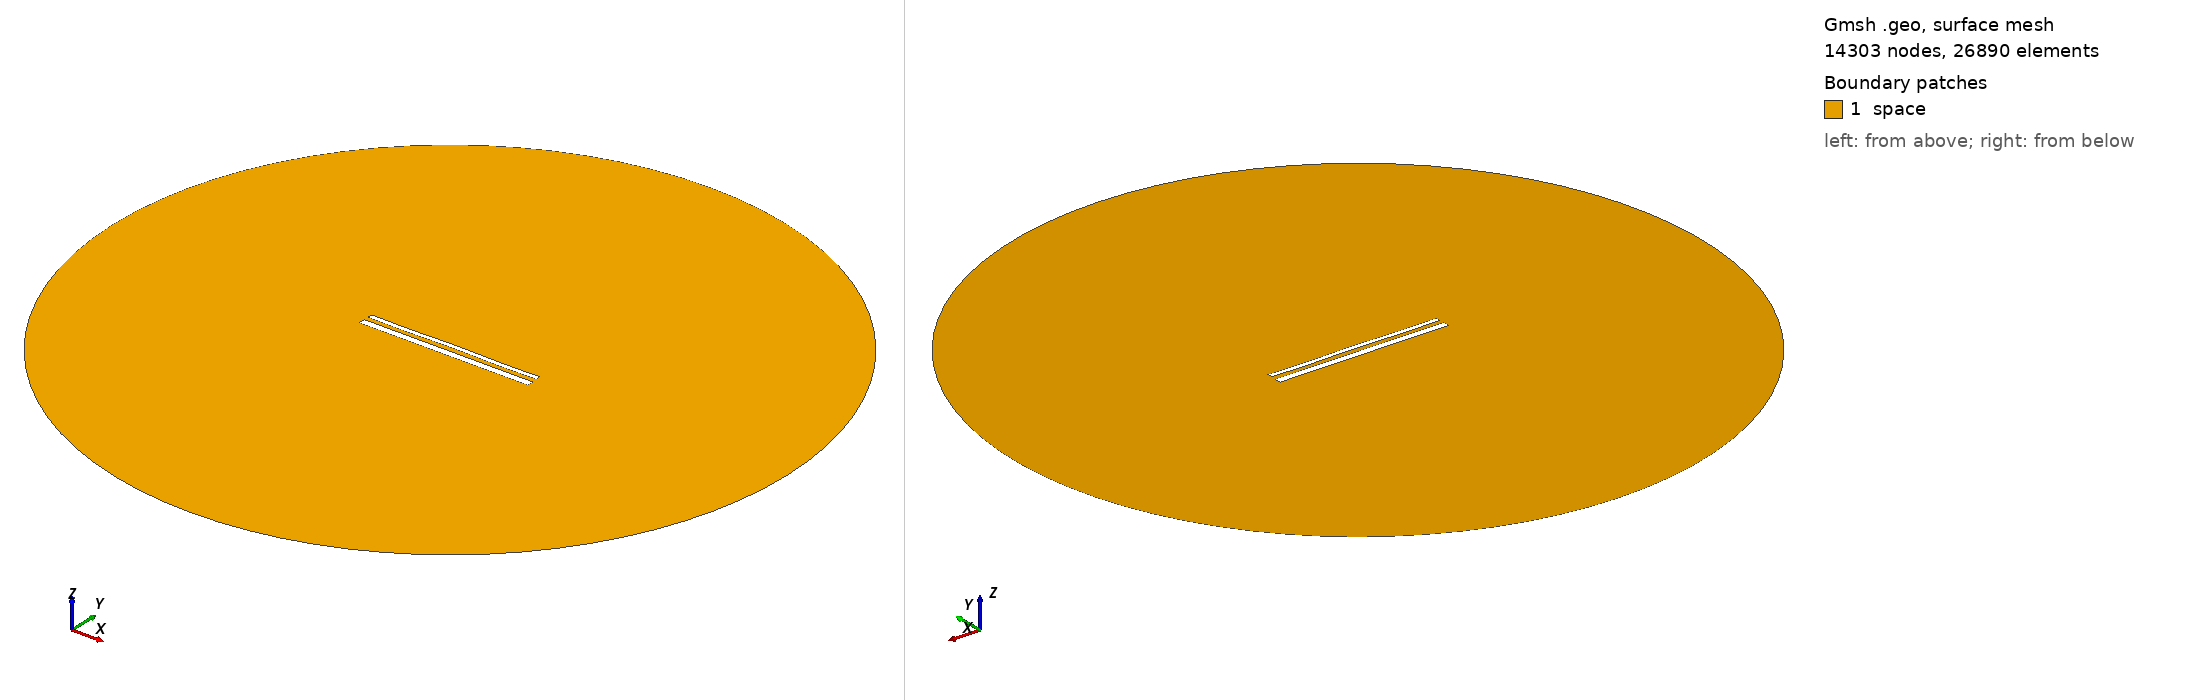

Gmsh geometry script, surface-meshed: 14303 nodes, 26890 surface elements. Boundary patches (legend numbers): 1 space. Left view from above one corner, right view from below the opposite corner. Legend entries are the model's physical surfaces. The drawing asked Gmsh for element sizes between 1% and 20% of the model's largest extent; the script's own settings can give other sizes.

=== 15461.geo (drawn) ===
//---------------------------------------
// Geometry kernel
//---------------------------------------

SetFactory("OpenCASCADE");



//---------------------------------------
// Parameters of the geometry
//---------------------------------------

// Overetch of the upper plate
overetch = 0.5;

// Distance between the plates
distance = 2.5;

// Discretization over the x axis (for the deformation)
nx = 50; 

// Length of the plate
L = 100 - overetch; 

// Number of modes
n = 4; 

// 1st mode coefficient
coeff(1) = 0.07499999999999998;
beta(1) = 0.596864 * 3.1415926535 / L;

// 2nd mode coefficient
coeff(2) = 0.07499999999999998;
beta(2) = 1.49418 * 3.1415926535 / L;

// 3rd mode coefficient
coeff(3) = 0.0;
beta(3) = 2.50025 * 3.1415926535 / L;

// 4th mode coefficient
coeff(4) = -0.15;
beta(4) = 3.49999 * 3.1415926535 / L;



//---------------------------------------
// Upper plate (deformed rectangle)
//---------------------------------------

// Coordiantes of the upper plate
xmin = -50;
xmax = 50 - overetch;

// Height of the upper plate
yheight = 4 - 2 * overetch;

// Indexes of the points
UpperID[] = {};
LowerID[] = {};
LeftID[] = {};
RightID[] = {};

// Point index
p = 1;

// Horizontal edges
For i In {1:nx}
    x = xmin + (i-1)*(xmax - xmin)/(nx-1);

    y_bottom = distance / 2 + overetch;
    For j In {1:n}
        C = (Cosh(beta(j)*L) + Cos(beta(j)*L)) / (Sinh(beta(j)*L) + Sin(beta(j)*L));
        y_bottom  = y_bottom + coeff(j) * (Cosh(beta(j)*(x+50)) - Cos(beta(j)*(x+50)) - C * (Sinh(beta(j)*(x+50)) - Sin(beta(j)*(x+50))));
    EndFor

    y_top = y_bottom + yheight;

    Point(p) = {x, y_top, 0, 1.0};
    UpperID[i] = p;
    p = p + 1;

    Point(p) = {x, y_bottom, 0, 1.0};
    LowerID[i] = p;
    p = p + 1;
EndFor

// Create point lists
UpperPts[] = {}; LowerPts[] = {};
For i In {1:nx}
  UpperPts[] += {UpperID[i]};
  LowerPts[] += {LowerID[i]};
EndFor

// Build splines
Spline(1) = {UpperPts[]};
Spline(2) = {LowerPts[]};
Line(3) = {LowerPts[nx-1], UpperPts[nx-1]};
Line(4) = {LowerPts[0], UpperPts[0]};

// Build the plane surface
Curve Loop(1) = {2, 3, -1, -4};
Plane Surface(1) = {1};



//---------------------------------------
// Lower plate (rectangle)
//---------------------------------------

// Vertices
Point(1001) = {-50, -1, 0, 1.0};
Point(1002) = { 50, -1, 0, 1.0};
Point(1003) = { 50,  -5, 0, 1.0};
Point(1004) = {-50,  -5, 0, 1.0};

// Edges
Line(5) = {1001, 1002};
Line(6) = {1002, 1003};
Line(7) = {1003, 1004};
Line(8) = {1004, 1001};

// Plane surface
Line Loop(2) = {5, 6, 7, 8};
Plane Surface(2) = {2}; 



//---------------------------------------
// Outer (fictious) boundary
//---------------------------------------

// Points
Point(1005) = {0, 0, 0};       // Center
Point(1006) = {200, 0, 0};     // Start point
Point(1007) = {0, 200, 0};     // 90 degrees
Point(1008) = {-200, 0, 0};    // 180 degrees
Point(1009) = {0, -200, 0};    // 270 degrees

// Circle arcs (each needs start, center, end)
Circle(9) = {1006, 1005, 1007};
Circle(10) = {1007, 1005, 1008};
Circle(11) = {1008, 1005, 1009};
Circle(12) = {1009, 1005, 1006};

// Plane surface for the entire domain
Curve Loop(3) = {9, 10, 11, 12};
Surface(3) = {3};

// Subtract the plates from the whole domain to obtain the actual domain where we want to solve the equations
BooleanDifference{ Surface{3}; Delete; }{ Surface{1}; Surface{2}; Delete; }




//---------------------------------------
// Transfinite Lines/Curves
//---------------------------------------

// Set the number of points on the boundaries
r = 7;

// Plates
Transfinite Curve {1, 2} = 50*r Using Progression 1;
Transfinite Curve {3, 4} = 2*r Using Progression 1;
Transfinite Line {5, 7} = 50*r Using Progression 1;
Transfinite Line {6, 8} = 2*r Using Progression 1;

// Outer boundary
Transfinite Line {9, 10, 11, 12} = 20 Using Progression 1;



//---------------------------------------
// Physical groups
//---------------------------------------                

// Physical curves (boundaries)
Physical Line("force_segment", 10) = {2};
Physical Line("upper_plate", 11) = {1, 3, 4};
Physical Line("lower_plate", 12) = {5, 6, 7, 8};
Physical Line("boundary", 20) = {9, 10, 11, 12};

// Physical Surfaces
Physical Surface("space", 30) = {3};



//---------------------------------------
// 6. Generate the Mesh
//---------------------------------------

// 2D mesh generation
Mesh 2;
